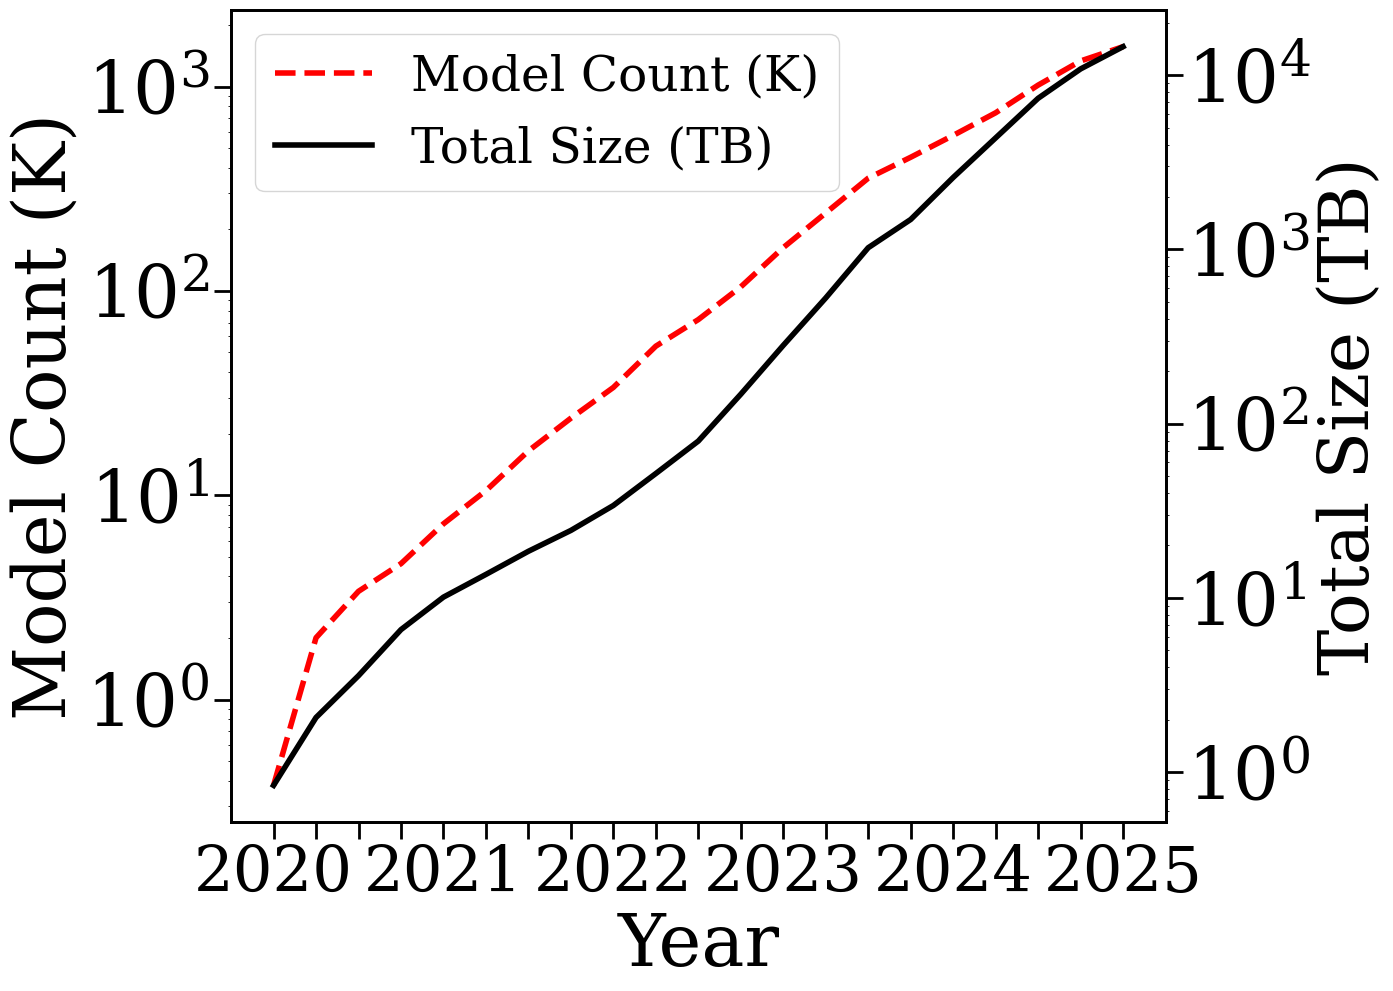

This chart was generated by the following Python code:
import matplotlib.pyplot as plt
import pandas as pd

# ============================================
# Matplotlib Style Configuration
# ============================================
plt.rcParams['figure.figsize'] = (12, 10)
plt.rcParams['xtick.major.width'] = 2
plt.rcParams['ytick.major.width'] = 2
plt.rcParams['axes.grid'] = False
plt.rcParams['grid.linestyle'] = '-'
plt.rcParams['grid.linewidth'] = 1
plt.rcParams['grid.color'] = '#e1e1e1'
plt.rcParams['axes.linewidth'] = 2
plt.rcParams['ytick.major.size'] = 12
plt.rcParams['xtick.major.size'] = 12
plt.rcParams['axes.titlesize'] = 52
plt.rcParams['axes.labelsize'] = 52
plt.rcParams['lines.linewidth'] = 8
plt.rcParams['lines.markersize'] = 30
plt.rcParams['xtick.labelsize'] = 30
plt.rcParams['ytick.labelsize'] = 52
plt.rcParams['font.family'] = 'serif'
plt.rcParams['font.serif'] = ['DejaVu Serif']
plt.rcParams['font.weight'] = 'normal'
plt.rcParams['axes.labelweight'] = 'normal'
plt.rcParams['axes.titleweight'] = 'normal'
plt.rcParams['axes.grid.axis'] = 'both'
plt.rcParams['axes.grid.which'] = 'major'
plt.rcParams['figure.dpi'] = 600

# ============================================
# Data: Repository Size and Model Count
# ============================================
# Total repository size in TB
total_size_data = {
    '2020Q1': 0.84, '2020Q2': 2.06, '2020Q3': 3.58, '2020Q4': 6.58,
    '2021Q1': 10.11, '2021Q2': 13.65, '2021Q3': 18.53, '2021Q4': 24.41,
    '2022Q1': 33.94, '2022Q2': 51.78, '2022Q3': 79.50, '2022Q4': 147.68,
    '2023Q1': 281.66, '2023Q2': 527.11, '2023Q3': 1023.47, '2023Q4': 1486.72,
    '2024Q1': 2589.30, '2024Q2': 4369.60, '2024Q3': 7373.95, '2024Q4': 10871.34,
    '2025Q1': 14592,
}

# Number of models in repository
model_count_data = {
    '2020Q1': 380, '2020Q2': 2006, '2020Q3': 3385, '2020Q4': 4623,
    '2021Q1': 7243, '2021Q2': 10525, '2021Q3': 16476, '2021Q4': 23818,
    '2022Q1': 33683, '2022Q2': 53635, '2022Q3': 72360, '2022Q4': 104636,
    '2023Q1': 162828, '2023Q2': 240640, '2023Q3': 356091, '2023Q4': 450752,
    '2024Q1': 576662, '2024Q2': 744030, '2024Q3': 1016317, '2024Q4': 1334253,
    '2025Q1': 1567579,
}

# Prepare data for plotting
date_list = list(total_size_data.keys())
year_labels = [d[:4] if d.endswith('Q1') else "" for d in date_list]  # Show year only at Q1

# Create DataFrames
df_size = pd.DataFrame({
    'Date': date_list,
    'Size': list(total_size_data.values())
})
df_count = pd.DataFrame({
    'Date': date_list,
    'Count': [v / 1000 for v in model_count_data.values()]  # Convert to thousands
})

# ============================================
# Create Repository Growth Plot
# ============================================
fig, ax_left = plt.subplots()
fig.set_size_inches(14, 10)

# Create second y-axis
ax_right = ax_left.twinx()

# Plot model count (left axis, red dashed line)
ax_left.plot(df_count['Date'], df_count['Count'], 
             'r--', linewidth=4, label='Model Count (K)')

# Plot total size (right axis, black solid line)
ax_right.plot(df_size['Date'], df_size['Size'], 
              'k-', linewidth=4, label='Total Size (TB)')

# Configure axes labels
ax_left.set_xlabel("Year")
ax_left.set_ylabel("Model Count (K)")
ax_right.set_ylabel("Total Size (TB)", fontsize=50)

# Configure x-axis ticks
ax_left.set_xticks(df_count['Date'])
ax_left.set_xticklabels(year_labels, rotation=0, fontsize=45)

# Set logarithmic scale for both y-axes
ax_left.set_yscale('log')
ax_right.set_yscale('log')

# Combine legends from both axes
lines_left, labels_left = ax_left.get_legend_handles_labels()
lines_right, labels_right = ax_right.get_legend_handles_labels()
ax_right.legend(lines_left + lines_right, labels_left + labels_right, 
                loc='upper left', fontsize=35)

# Save figure
fig.tight_layout()
fig.savefig("./repo_growth_2col.pdf", bbox_inches="tight")

print("Figure saved as 'repo_growth_2col.pdf'")